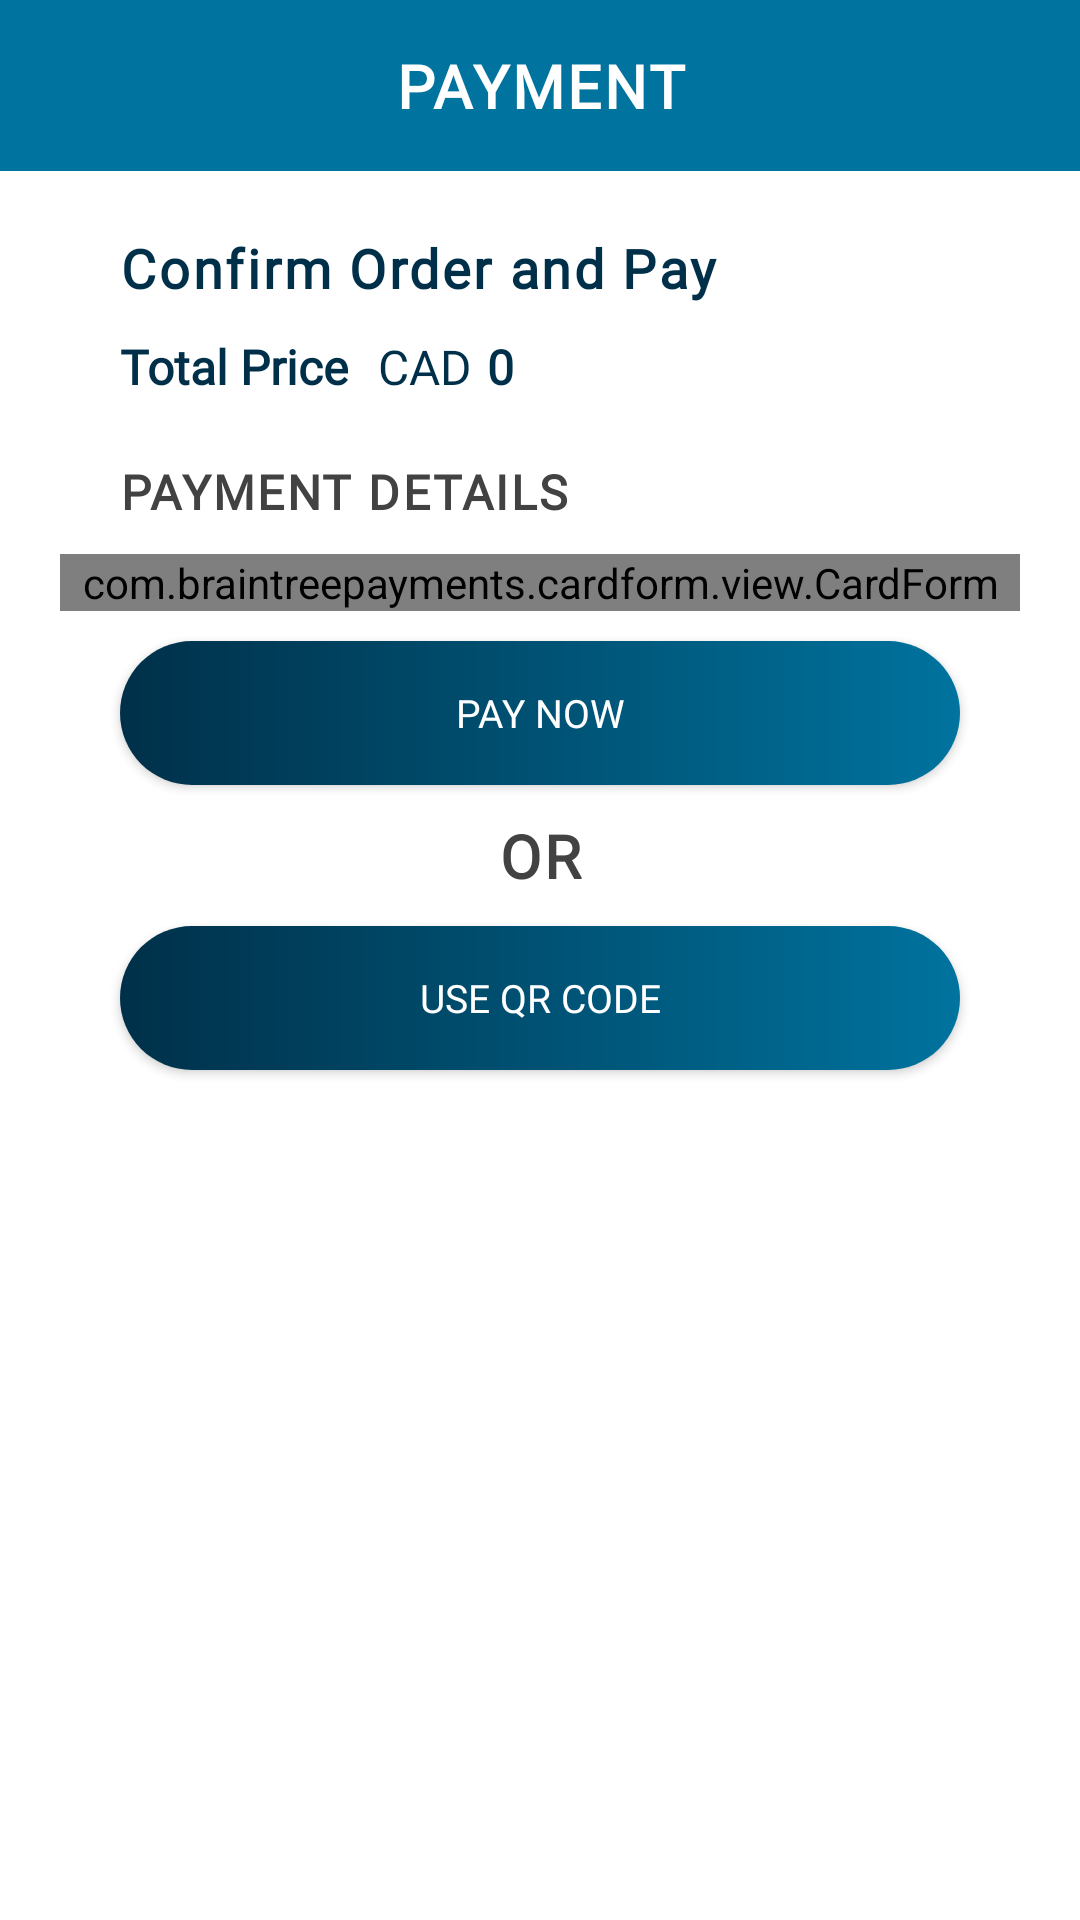

Reconstruct the res/layout file that produces this screen, plus the resources it refers to.
<!-- AndroidManifest.xml: application theme Theme.FoodOrderApp -->
<!-- res/layout/activity_checkout.xml -->
<?xml version="1.0" encoding="utf-8"?>
<ScrollView
    xmlns:android="http://schemas.android.com/apk/res/android"
    xmlns:tools="http://schemas.android.com/tools"
    android:layout_width="match_parent"
    android:layout_height="match_parent"
    android:orientation="vertical"
    tools:context=".CheckoutActivity">

  <LinearLayout
      android:layout_width="match_parent"
      android:layout_height="match_parent"
      android:orientation="vertical">

    <Toolbar
        android:layout_width="match_parent"
        android:layout_height="wrap_content"
        android:background="#00739E">

      <LinearLayout
          android:layout_width="match_parent"
          android:layout_height="wrap_content"
          android:orientation="horizontal"
          android:gravity="center"
          android:layout_margin="15dp">

        <TextView
            android:layout_width="wrap_content"
            android:layout_height="wrap_content"
            android:text="PAYMENT"
            android:textColor="#FFFFFF"
            android:textSize="20sp"
            android:letterSpacing=".05"
            android:textStyle="bold"
            android:fontFamily="@font/roboto">
        </TextView>
      </LinearLayout>
    </Toolbar>



    <LinearLayout
        android:layout_width="match_parent"
        android:layout_height="wrap_content"
        android:orientation="vertical"
        android:gravity="left"
        android:layout_marginLeft="40dp">

      <TextView
          android:layout_width="wrap_content"
          android:layout_height="wrap_content"
          android:text="Confirm Order and Pay"
          android:textColor="#003049"
          android:layout_marginTop="20dp"
          android:textSize="18sp"
          android:letterSpacing=".05"
          android:textStyle="bold"
          android:fontFamily="@font/roboto" />
    </LinearLayout>

    <LinearLayout
        android:layout_width="match_parent"
        android:layout_height="match_parent"
        android:orientation="horizontal"
        android:layout_marginLeft="40dp"
        android:layout_marginRight="40dp"
        android:layout_marginTop="10dp">
      <TextView
          android:layout_width="wrap_content"
          android:layout_height="match_parent"
          android:fontFamily="@font/roboto"
          android:text="Total Price"
          android:textColor="#003049"
          android:textSize="16sp"
          android:textStyle="bold"/>
      <TextView
          android:layout_width="wrap_content"
          android:layout_height="match_parent"
          android:layout_marginLeft="10dp"
          android:fontFamily="@font/roboto"
          android:text="CAD"
          android:textColor="#003049"
          android:textSize="16sp" />

      <TextView
          android:id="@+id/totalPayAmount"
          android:layout_width="match_parent"
          android:layout_height="match_parent"
          android:layout_marginLeft="5dp"
          android:fontFamily="@font/roboto"
          android:text="0"
          android:textColor="#003049"
          android:textSize="16sp"
          android:textStyle="bold" />


    </LinearLayout>






    

    <LinearLayout
        android:layout_width="match_parent"
        android:layout_height="wrap_content"
        android:layout_marginLeft="40dp"
        android:layout_marginRight="40dp"
        android:layout_marginTop="20dp"
        android:layout_marginBottom="10dp">

      <TextView
          android:layout_width="wrap_content"
          android:layout_height="match_parent"
          android:fontFamily="@font/roboto"
          android:gravity="start"
          android:text="PAYMENT DETAILS"
          android:textColor="#424242"
          android:letterSpacing=".05"
          android:textSize="16sp"
          android:textStyle="bold"/>

    </LinearLayout>

    <com.braintreepayments.cardform.view.CardForm
        android:id="@+id/card_form"
        android:layout_width="match_parent"
        android:layout_height="match_parent"
        android:layout_marginRight="20dp"
        android:layout_marginLeft="20dp">

    </com.braintreepayments.cardform.view.CardForm>


    

    <Button
        android:id="@+id/btnBuy"
        android:layout_width="match_parent"
        android:layout_height="wrap_content"
        android:layout_marginLeft="40dp"
        android:layout_marginRight="40dp"
        android:layout_marginTop="10dp"
        android:background="@drawable/btn_bg"
        android:elevation="10dp"
        android:fontFamily="@font/roboto"
        android:text="PAY NOW"
        android:textSize="13sp"/>

    <LinearLayout
        android:layout_width="match_parent"
        android:layout_height="wrap_content"
        android:layout_marginLeft="40dp"
        android:layout_marginRight="40dp"
        android:layout_marginTop="10dp">

      <TextView
          android:layout_width="match_parent"
          android:layout_height="match_parent"
          android:fontFamily="@font/roboto"
          android:gravity="center"
          android:text="OR"
          android:textColor="#424242"
          android:letterSpacing=".05"
          android:textSize="20sp"
          android:textStyle="bold"/>
    </LinearLayout>

    <Button
        android:id="@+id/idBtnUseQR"
        android:layout_width="match_parent"
        android:layout_height="wrap_content"
        android:layout_marginLeft="40dp"
        android:layout_marginRight="40dp"
        android:layout_marginTop="10dp"
        android:layout_marginBottom="10dp"
        android:background="@drawable/btn_bg"
        android:elevation="10dp"
        android:fontFamily="@font/roboto"
        android:text="Use QR Code"
        android:textSize="13sp"/>
  </LinearLayout>
</ScrollView>
<!-- resources referenced by this layout -->
<resources>
  <!-- drawable btn_bg (drawable) -->
  <?xml version="1.0" encoding="utf-8"?>
  <shape xmlns:android="http://schemas.android.com/apk/res/android">
  
      <corners android:radius="100dp"/>
      <gradient android:startColor="#003049"
          android:endColor="#00739E"
          android:angle="360">
  
      </gradient>
  </shape>
  <!-- drawable pay_bg (drawable) -->
  <?xml version="1.0" encoding="utf-8"?>
  <shape xmlns:android="http://schemas.android.com/apk/res/android">
  
      <corners android:radius="10dp"/>
  
      <gradient android:startColor="#003049"
          android:endColor="#00739E"
          android:angle="360">
  
      </gradient>
  </shape>
  <!-- drawable pay_form_bg (drawable) -->
  <?xml version="1.0" encoding="utf-8"?>
  <shape xmlns:android="http://schemas.android.com/apk/res/android">
  
      <stroke android:color="#FFFFFF" android:width="2dp"></stroke>
      <corners android:radius="40dp"/>
      <solid android:color="#FFFFFF"/>
  
  
  </shape>
  <style name="Theme.FoodOrderApp" parent="Theme.MaterialComponents.Light.NoActionBar">
          
          <item name="colorPrimary">#00739E</item>
          <item name="android:textColorPrimary">@android:color/white</item>
          <item name="colorPrimaryVariant">#003049</item>
  
          
          <item name="android:statusBarColor" tools:targetApi="l">#00739E</item>
          
      </style>
</resources>
